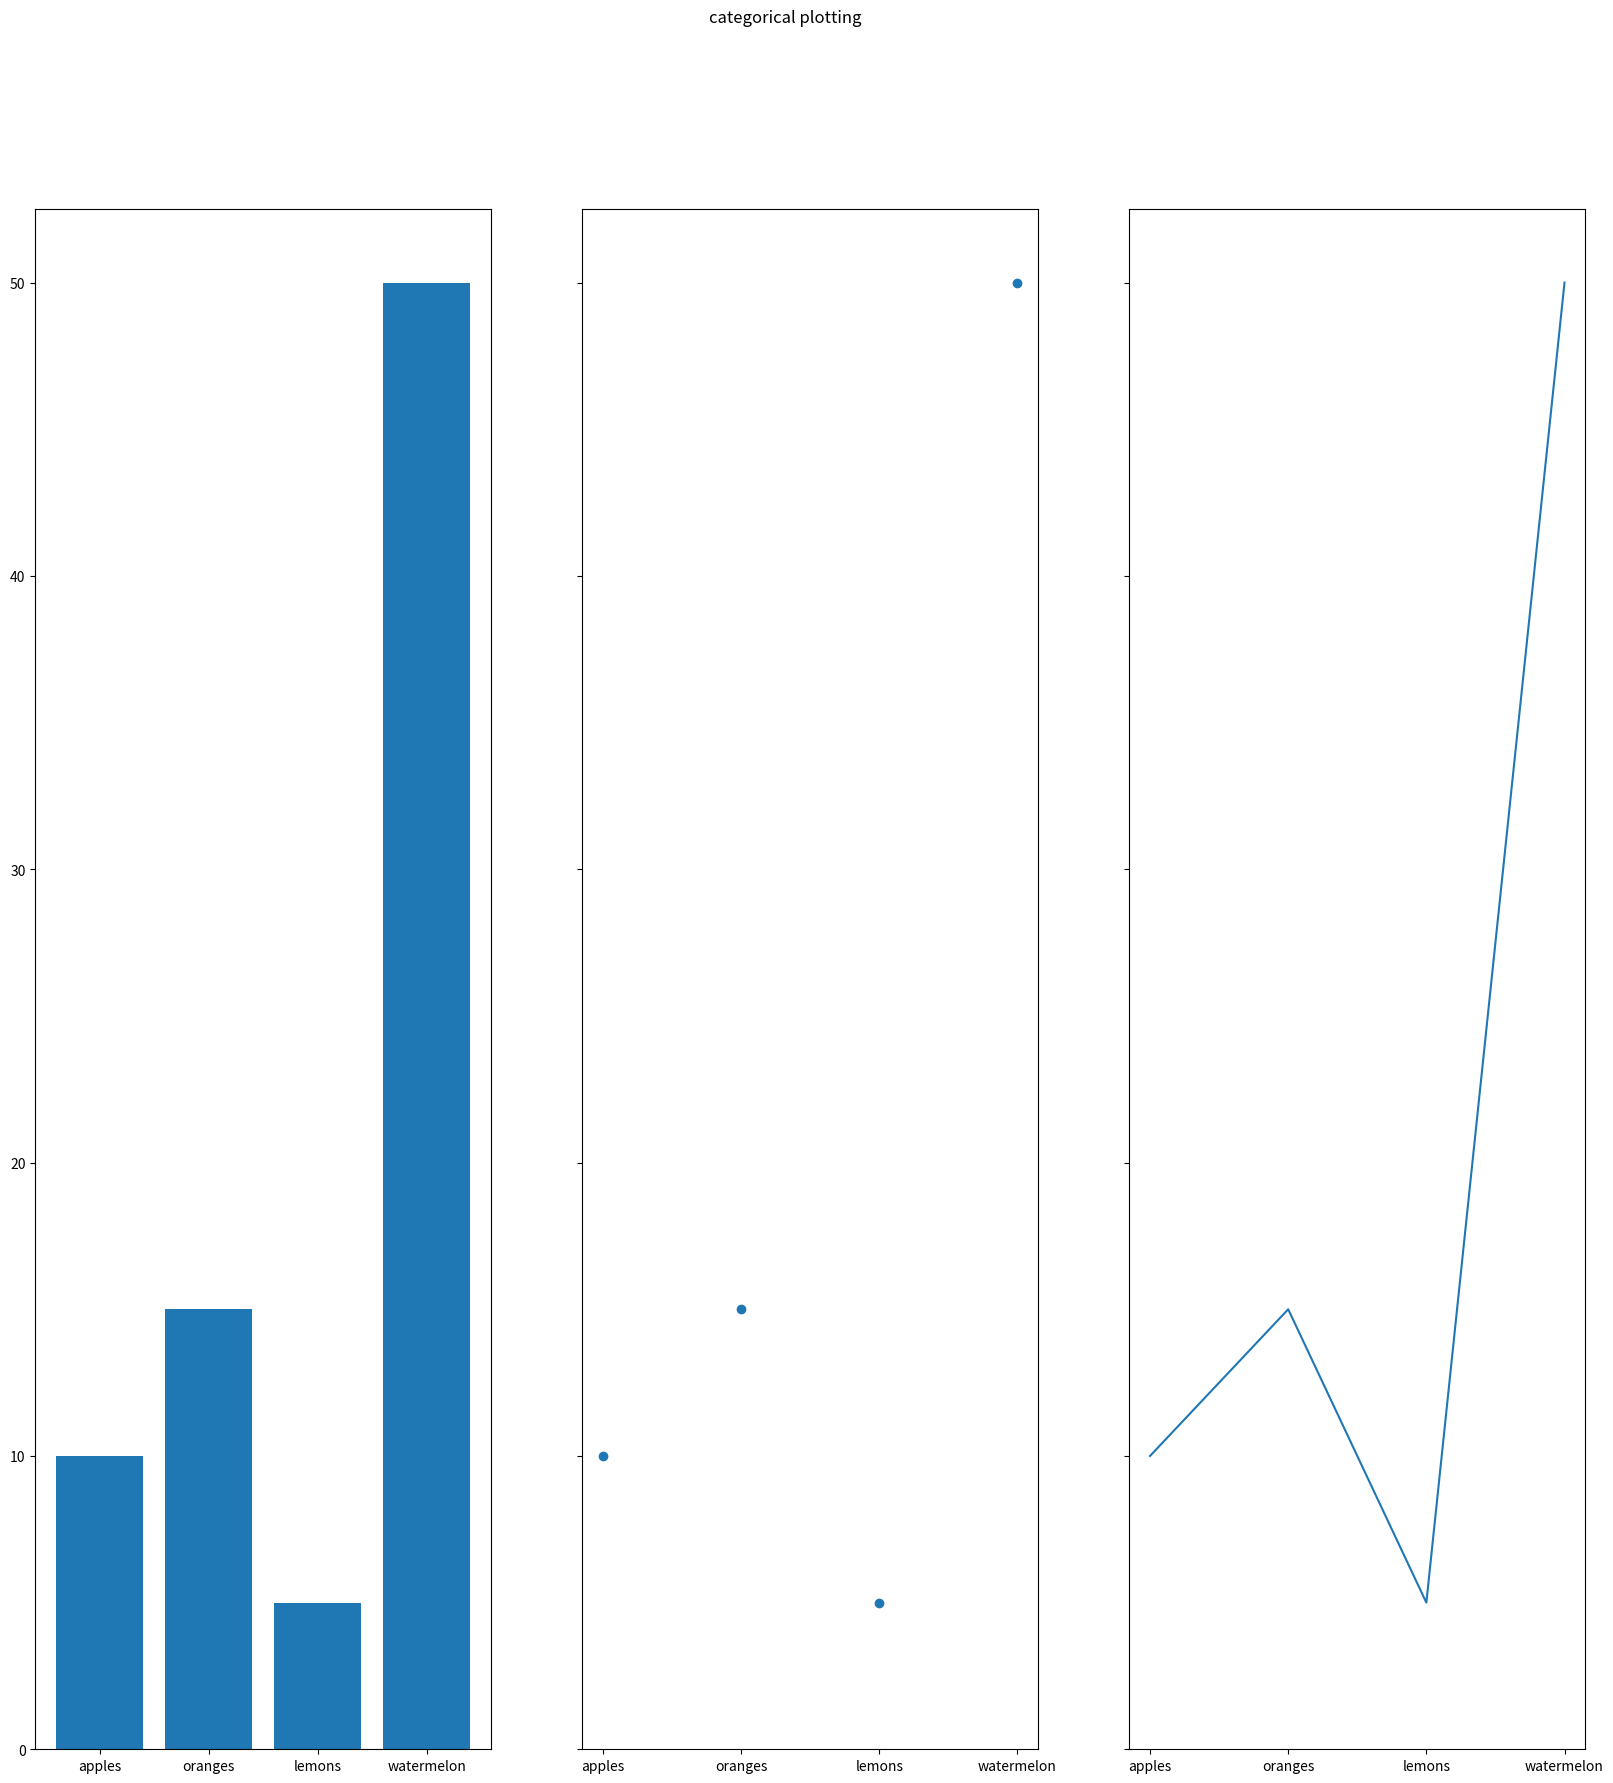

Source code (Python):
import matplotlib.pyplot  as plt
import numpy as np



data ={'apples':10,'oranges':15,'lemons':5,'watermelon':50}
names=list(data.keys())
values=list(data.values())


fig,axs= plt.subplots(1,3,figsize=(20,20),sharey=True)

axs[0].bar(names,values)
axs[1].scatter(names,values)
axs[2].plot(names,values)

fig.suptitle('categorical plotting')
plt.show()